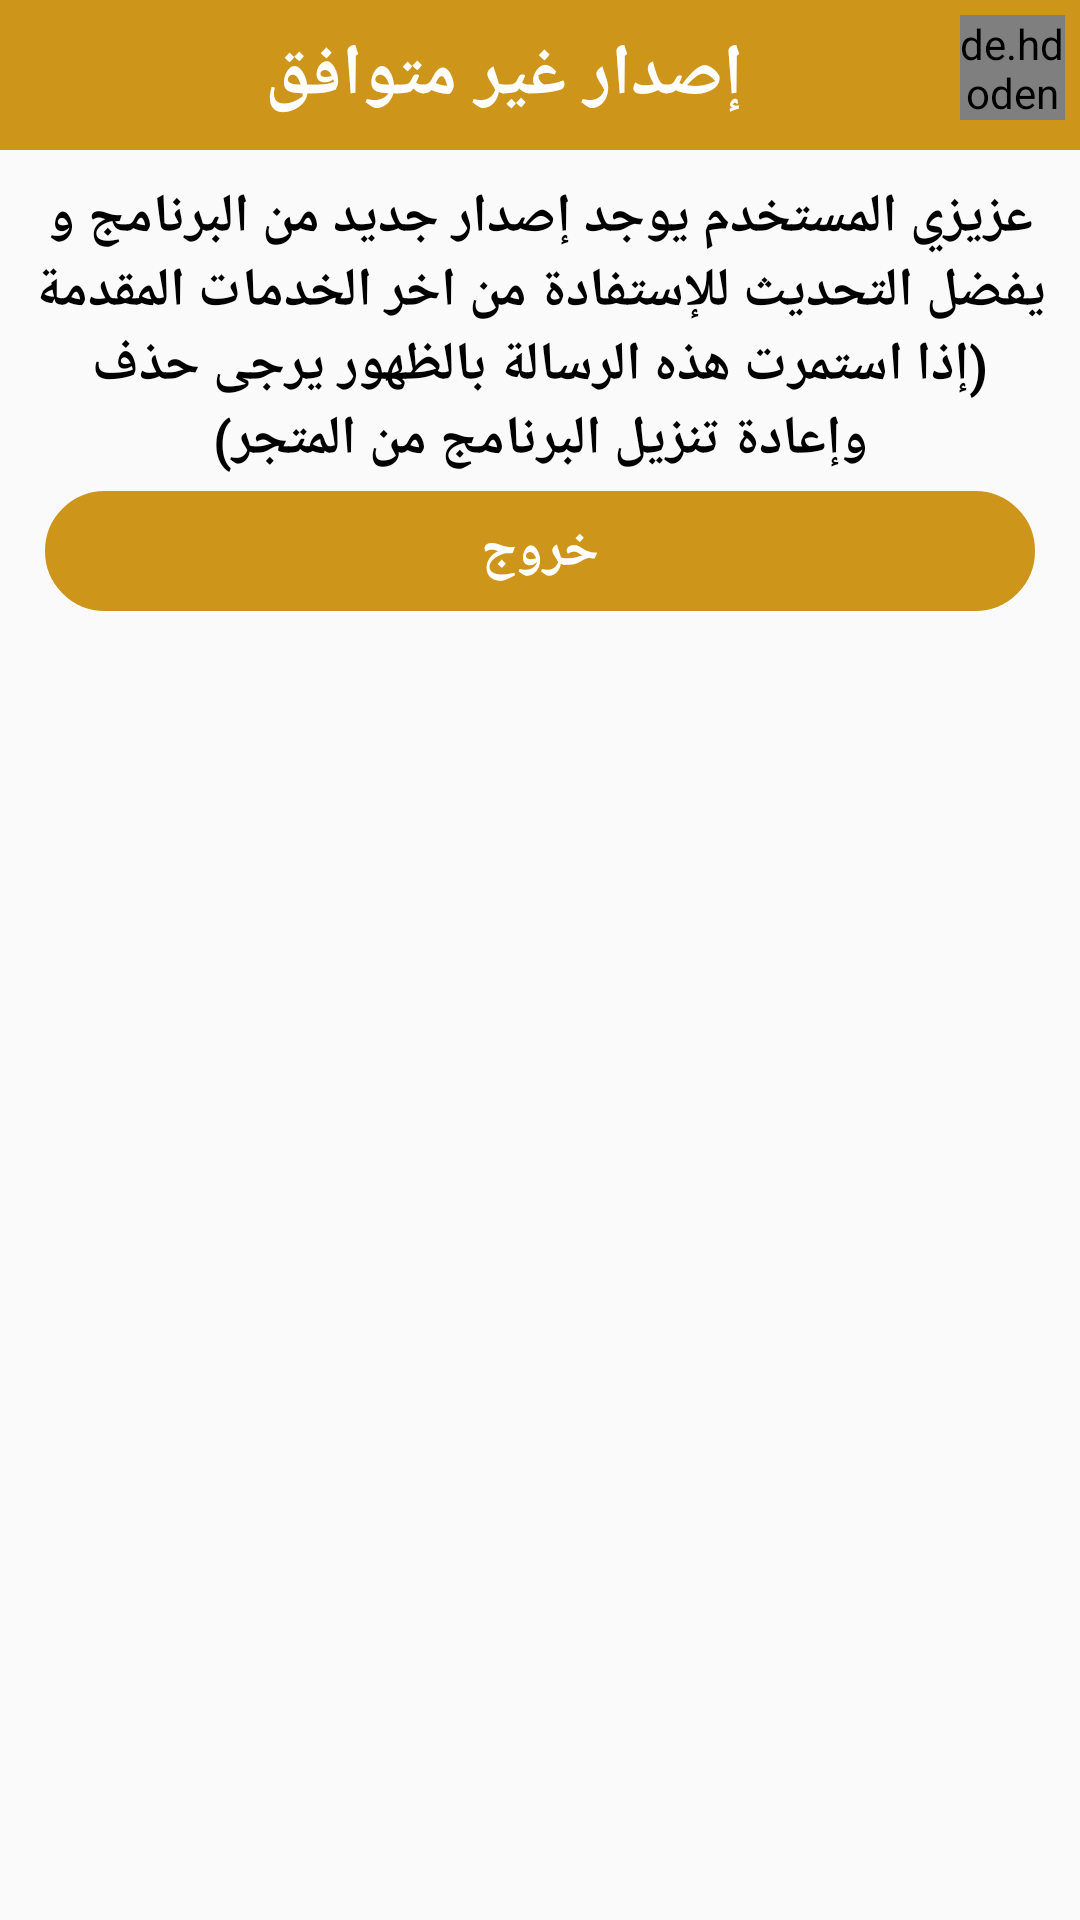

Android layout source for this screen:
<!-- AndroidManifest.xml: application theme AppTheme -->
<!-- res/layout/dialog_info15.xml -->
<?xml version="1.0" encoding="utf-8"?>
<RelativeLayout
    xmlns:android="http://schemas.android.com/apk/res/android"
    android:layout_width="match_parent"
    android:background="@drawable/btn_back4"

    android:layout_height="wrap_content">

    <androidx.appcompat.widget.Toolbar
        android:layout_width="match_parent"
        android:id="@+id/tool"
        android:layout_alignParentTop="true"
        android:background="@color/colorPrimary"
        android:layout_height="50dp">

        <RelativeLayout
            android:layout_width="match_parent"
            android:layout_height="match_parent">

            <de.hdodenhof.circleimageview.CircleImageView
                android:layout_width="35dp"
                android:layout_height="35dp"
                android:layout_marginRight="5dp"
                android:layout_alignParentRight="true"
                android:layout_marginTop="5dp"
                android:id="@+id/im"
                android:src="@drawable/ic_baseline_exit_to_app_24" />

            <TextView
                android:layout_width="match_parent"
                android:layout_toLeftOf="@+id/im"
                android:layout_centerHorizontal="true"
                android:textSize="24dp"
                android:textStyle="bold"
                android:text="إصدار غير متوافق"
                android:layout_marginTop="5dp"
                android:layout_marginBottom="5dp"
                android:layout_centerVertical="true"
                android:gravity="center"
                android:textColor="#ffffff"
                android:id="@+id/title"
                android:layout_height="wrap_content" />

        </RelativeLayout>

    </androidx.appcompat.widget.Toolbar>

    <ScrollView
        android:layout_width="match_parent"
        android:layout_below="@+id/tool"
        android:layout_height="wrap_content">

        <RelativeLayout
            android:layout_width="match_parent"
            android:layout_height="match_parent">

            <TextView
                android:id="@+id/textView3"
                android:layout_width="match_parent"
                android:layout_height="wrap_content"
                android:layout_centerHorizontal="true"
                android:layout_marginLeft="10dp"
                android:layout_marginTop="10dp"
                android:layout_marginRight="10dp"
                android:gravity="center"
                android:text="عزيزي المستخدم يوجد إصدار جديد من البرنامج و يفضل التحديث للإستفادة من اخر الخدمات المقدمة (إذا استمرت هذه الرسالة بالظهور يرجى حذف وإعادة تنزيل البرنامج من المتجر)"
                android:textColor="#000000"
                android:textSize="18dp"
                android:textStyle="bold" />

            <Button
                android:id="@+id/btn2"
                android:layout_width="match_parent"
                android:layout_height="40dp"
                android:gravity="center"
                android:layout_centerHorizontal="true"
                android:layout_marginBottom="10dp"
                android:layout_marginLeft="15dp"
                android:layout_below="@+id/textView3"
                android:layout_marginTop="5dp"
                android:layout_marginRight="15dp"
                android:background="@drawable/btn_back"
                android:backgroundTint="@color/colorPrimary"
                android:text="خروج"
                android:textStyle="bold"
                android:textColor="#ffffff"
                android:textSize="18dp" />

        </RelativeLayout>

    </ScrollView>

</RelativeLayout>
<!-- resources referenced by this layout -->
<resources>
  <color name="colorPrimary">#cd951a</color>
  <!-- drawable btn_back (drawable-v24) -->
  <?xml version="1.0" encoding="utf-8"?>
  <shape xmlns:android="http://schemas.android.com/apk/res/android">
      <stroke android:color="@color/colorPrimary"
          android:width="4dp"/>
      <corners android:radius="50dp"/>
  </shape>
  <style name="AppTheme" parent="Theme.AppCompat.Light.NoActionBar">
          
          <item name="colorPrimary">@color/colorPrimary</item>
          <item name="colorPrimaryDark">@color/colorPrimaryDark</item>
          <item name="colorAccent">@color/colorAccent</item>
      </style>
  <color name="colorPrimaryDark">#FFDE4D</color>
  <color name="colorAccent">#8C6E21</color>
</resources>
